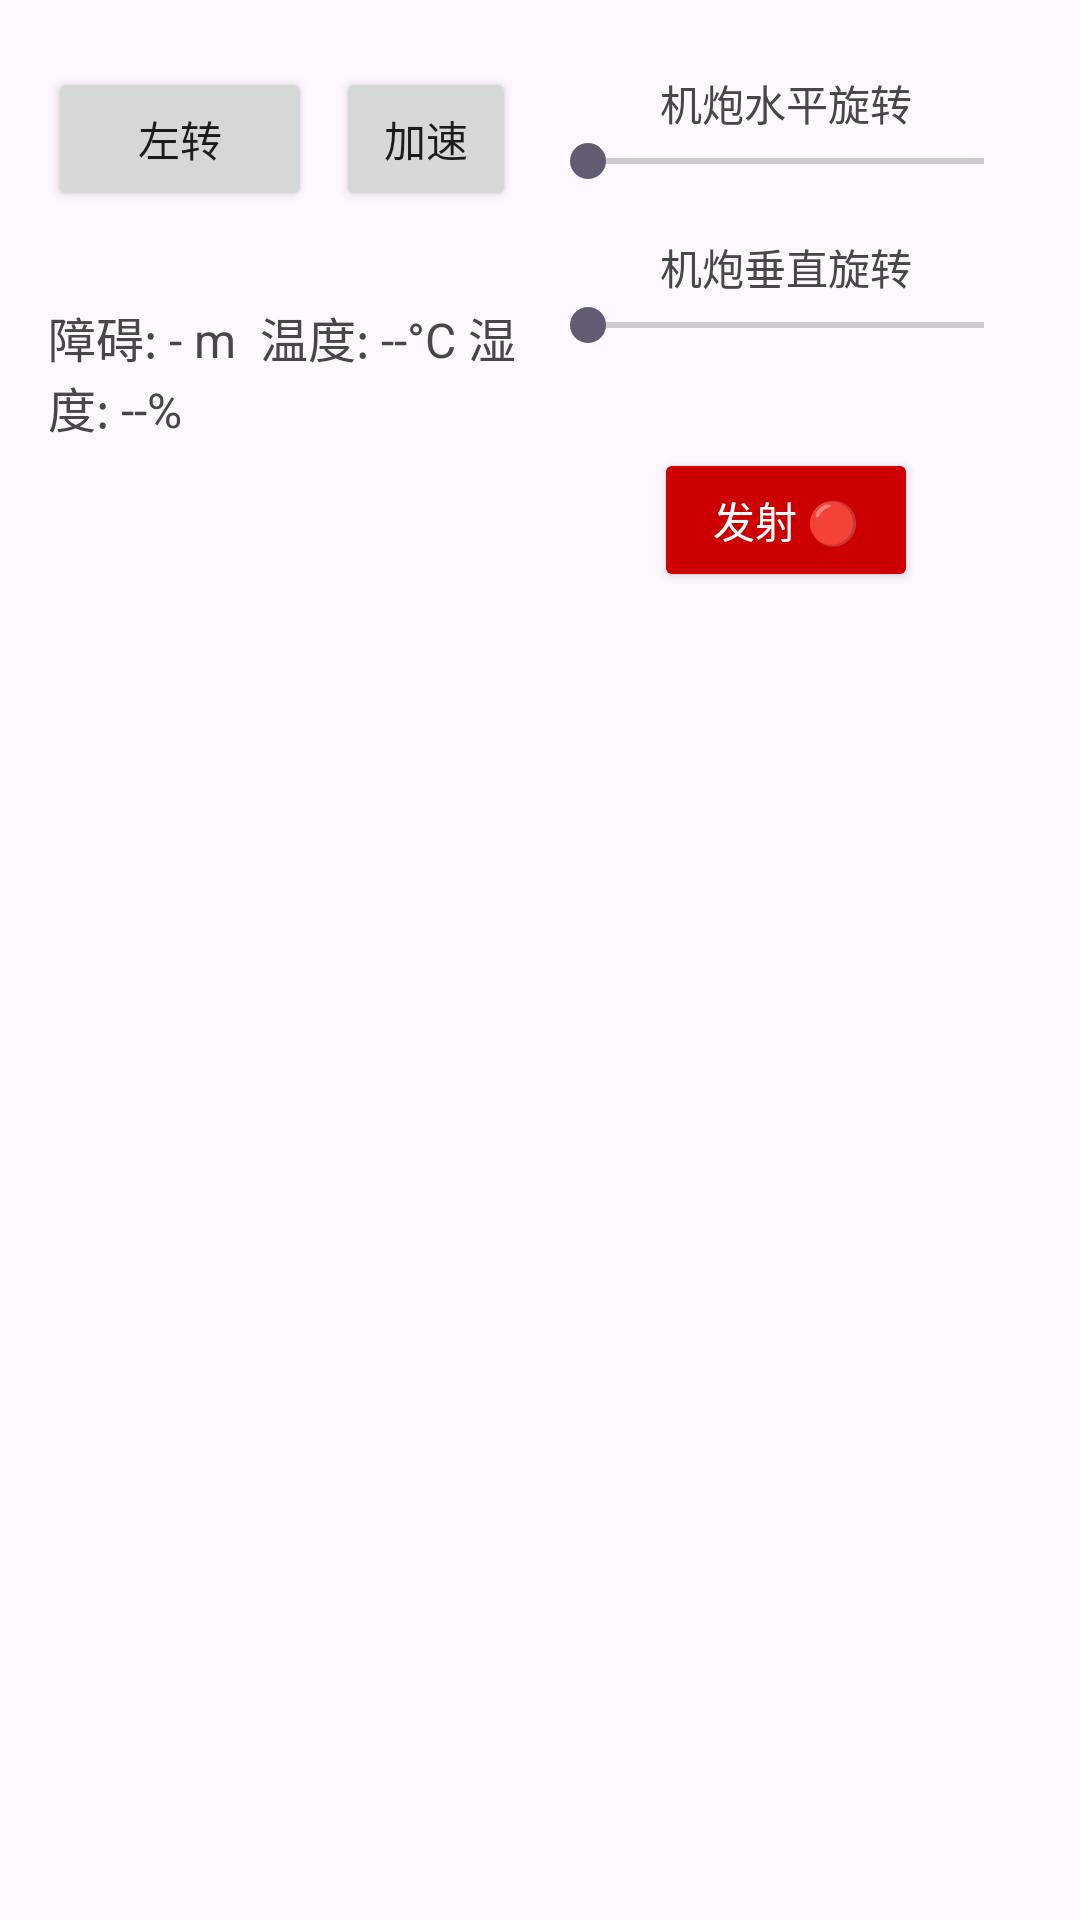

Produce the Android XML layout that renders to this screen, including the resource entries it uses.
<!-- AndroidManifest.xml: application theme Theme.CVController -->
<!-- res/layout/cv_control_view.xml -->
<?xml version="1.0" encoding="utf-8"?>
<LinearLayout xmlns:android="http://schemas.android.com/apk/res/android"
    android:orientation="horizontal"
    android:layout_width="match_parent"
    android:layout_height="match_parent"
    android:padding="16dp">

    
    <LinearLayout
        android:orientation="vertical"
        android:layout_width="0dp"
        android:layout_weight="1"
        android:layout_height="match_parent"
        android:gravity="center_horizontal">

        
        <LinearLayout
            android:orientation="horizontal"
            android:layout_width="match_parent"
            android:layout_height="wrap_content"
            android:gravity="center">

            <Button
                android:id="@+id/btnLeft"
                android:layout_width="wrap_content"
                android:layout_height="wrap_content"
                android:text="左转" />

            <Button
                android:id="@+id/btnAccelerate"
                android:layout_width="wrap_content"
                android:layout_height="wrap_content"
                android:text="加速"
                android:layout_marginHorizontal="8dp" />

            <Button
                android:id="@+id/btnRight"
                android:layout_width="wrap_content"
                android:layout_height="wrap_content"
                android:text="右转" />
        </LinearLayout>

        
        <TextView
            android:id="@+id/txtStatus"
            android:layout_width="wrap_content"
            android:layout_height="wrap_content"
            android:text="障碍: - m  温度: --°C 湿度: --%"
            android:layout_marginTop="24dp"
            android:textSize="16sp" />
    </LinearLayout>

    
    <LinearLayout
        android:orientation="vertical"
        android:layout_width="0dp"
        android:layout_weight="1"
        android:layout_height="match_parent"
        android:gravity="center_horizontal">

        <TextView
            android:layout_width="wrap_content"
            android:layout_height="wrap_content"
            android:text="机炮水平旋转"
            android:layout_marginTop="8dp" />

        <SeekBar
            android:id="@+id/seekHorizontal"
            android:layout_width="match_parent"
            android:layout_height="wrap_content"
            android:max="180" />

        <TextView
            android:layout_width="wrap_content"
            android:layout_height="wrap_content"
            android:text="机炮垂直旋转"
            android:layout_marginTop="16dp" />

        <SeekBar
            android:id="@+id/seekVertical"
            android:layout_width="match_parent"
            android:layout_height="wrap_content"
            android:max="90" />

        <Button
            android:id="@+id/btnFire"
            android:layout_width="wrap_content"
            android:layout_height="wrap_content"
            android:text="发射 🔴"
            android:layout_marginTop="32dp"
            android:backgroundTint="@android:color/holo_red_dark"
            android:textColor="@android:color/white" />
    </LinearLayout>
</LinearLayout>
<!-- resources referenced by this layout -->
<resources>
  <style name="Theme.CVController" parent="Base.Theme.CVController" />
  <style name="Base.Theme.CVController" parent="Theme.Material3.DayNight.NoActionBar">
          
          
          <item name="android:statusBarColor">@android:color/transparent</item>
          <item name="android:windowFullscreen">true</item>
          <item name="android:windowLayoutInDisplayCutoutMode">shortEdges</item>
      </style>
</resources>
